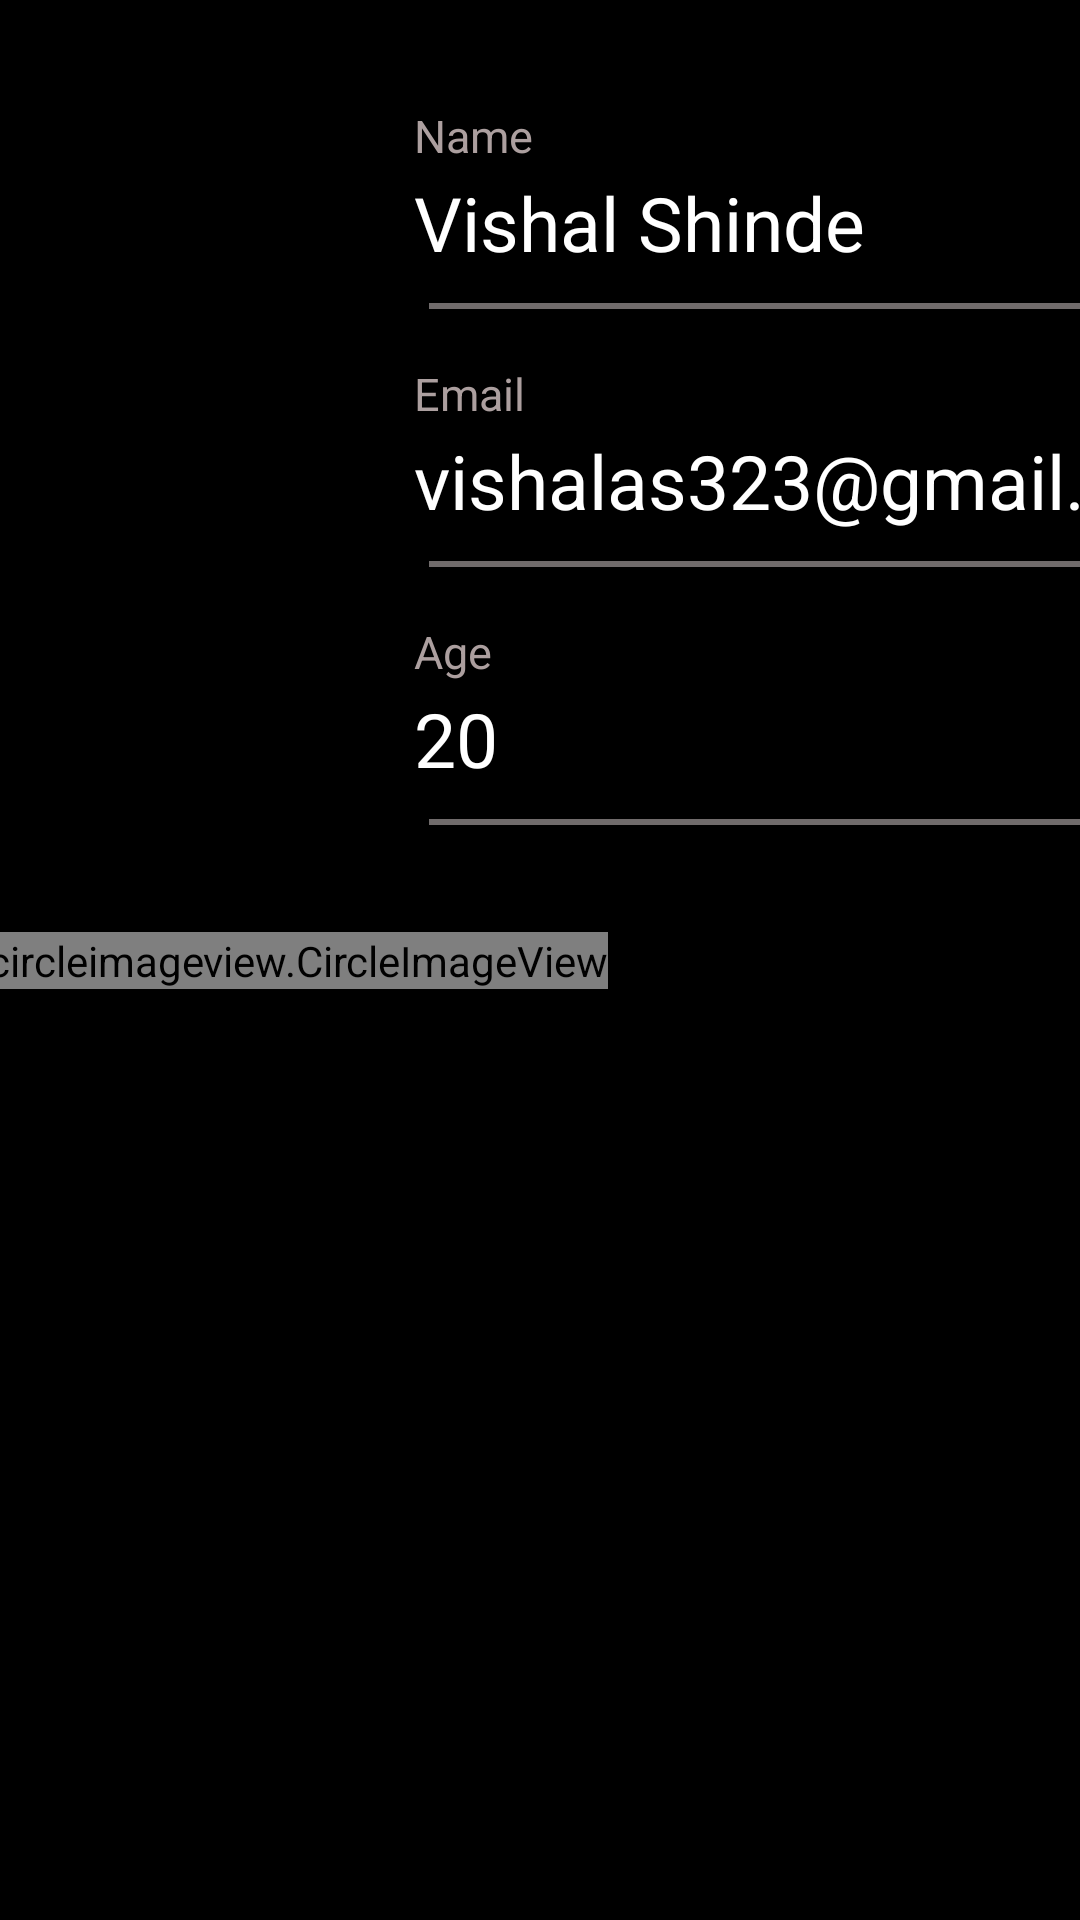

This screen was rendered from an Android layout file. Write that file and the resources it references.
<!-- AndroidManifest.xml: application theme Theme.BikeTech -->
<!-- res/layout/activity_profile.xml -->
<?xml version="1.0" encoding="utf-8"?>
<layout>
<androidx.constraintlayout.widget.ConstraintLayout xmlns:android="http://schemas.android.com/apk/res/android"
    xmlns:app="http://schemas.android.com/apk/res-auto"
    xmlns:tools="http://schemas.android.com/tools"
    android:layout_width="match_parent"
    android:layout_height="match_parent"
    android:background="@color/black"
    tools:context=".Profile"
    tools:viewBindingIgnore="true">


    <TextView
        android:id="@+id/name"
        android:layout_width="wrap_content"
        android:layout_height="wrap_content"
        android:text="Name"
        android:textColor="#AC9F9F"
        android:textSize="15sp"
        app:layout_constraintLeft_toLeftOf="@+id/guideline5"
        app:layout_constraintTop_toTopOf="parent"
        android:layout_marginLeft="30dp"
        android:layout_marginTop="35dp"/>

    <TextView
        android:id="@+id/namevalue"
        android:layout_width="wrap_content"
        android:layout_height="wrap_content"
        android:text="Vishal Shinde"
        android:textColor="@color/white"
        android:textSize="25sp"
        app:layout_constraintLeft_toLeftOf="@+id/guideline5"
        app:layout_constraintTop_toBottomOf="@+id/name"
        android:layout_marginLeft="30dp"
        android:layout_marginTop="2dp"/>

    <View
        android:layout_width="400dp"
        android:layout_height="2dp"
        android:background="#706B6B"
        android:layout_marginTop="10dp"
        android:layout_marginLeft="35dp"
        app:layout_constraintTop_toBottomOf="@+id/namevalue"
        app:layout_constraintLeft_toRightOf="@+id/guideline5"/>

    <TextView
        android:id="@+id/email"
        android:layout_width="wrap_content"
        android:layout_height="wrap_content"
        android:text="Email"
        android:textColor="#AC9F9F"
        android:textSize="15sp"
        app:layout_constraintLeft_toLeftOf="@+id/guideline5"
        app:layout_constraintTop_toBottomOf="@+id/namevalue"
        android:layout_marginLeft="30dp"
        android:layout_marginTop="30dp"/>

    <TextView
        android:id="@+id/emailvalue"
        android:layout_width="wrap_content"
        android:layout_height="wrap_content"
        android:text="vishalas323@gmail.com"
        android:textColor="@color/white"
        android:textSize="25sp"
        app:layout_constraintLeft_toLeftOf="@+id/guideline5"
        app:layout_constraintTop_toBottomOf="@+id/email"
        android:layout_marginLeft="30dp"
        android:layout_marginTop="2dp"/>

    <View
        android:layout_width="400dp"
        android:layout_height="2dp"
        android:background="#706B6B"
        android:layout_marginTop="10dp"
        android:layout_marginLeft="35dp"
        app:layout_constraintTop_toBottomOf="@+id/emailvalue"
        app:layout_constraintLeft_toRightOf="@+id/guideline5"/>

    <TextView
        android:id="@+id/bikenumber"
        android:layout_width="wrap_content"
        android:layout_height="wrap_content"
        android:text="Age"
        android:textColor="#AC9F9F"
        android:textSize="15sp"
        app:layout_constraintLeft_toLeftOf="@+id/guideline5"
        app:layout_constraintTop_toBottomOf="@+id/emailvalue"
        android:layout_marginLeft="30dp"
        android:layout_marginTop="30dp"/>

    <TextView
        android:id="@+id/bikenumbervalue"
        android:layout_width="wrap_content"
        android:layout_height="wrap_content"
        android:text="20"
        android:textColor="@color/white"
        android:textSize="25sp"
        app:layout_constraintLeft_toLeftOf="@+id/guideline5"
        app:layout_constraintTop_toBottomOf="@+id/bikenumber"
        android:layout_marginLeft="30dp"
        android:layout_marginTop="2dp"/>

    <View
        android:layout_width="400dp"
        android:layout_height="2dp"
        android:background="#706B6B"
        android:layout_marginTop="10dp"
        android:layout_marginLeft="35dp"
        app:layout_constraintTop_toBottomOf="@+id/bikenumbervalue"
        app:layout_constraintLeft_toRightOf="@+id/guideline5"/>



    <de.hdodenhof.circleimageview.CircleImageView
        android:id="@+id/profile_image"
        android:layout_width="wrap_content"
        android:layout_height="wrap_content"
        android:src="@drawable/maleuser"
        app:civ_border_color="#FF000000"
        app:civ_border_width="2dp"
        app:layout_constraintBottom_toBottomOf="parent"
        app:layout_constraintRight_toLeftOf="@+id/guideline5"
        app:layout_constraintTop_toTopOf="parent"
        app:layout_constraintLeft_toLeftOf="parent"/>



    <androidx.constraintlayout.widget.Guideline
        android:id="@+id/guideline5"
        app:layout_constraintGuide_percent="0.3"
        android:layout_width="wrap_content"
        android:layout_height="wrap_content"
        android:orientation="vertical"
        app:layout_constraintGuide_begin="20dp" />

</androidx.constraintlayout.widget.ConstraintLayout>
</layout>
<!-- resources referenced by this layout -->
<resources>
  <color name="black">#FF000000</color>
  <color name="white">#FFFFFFFF</color>
  <style name="Theme.BikeTech" parent="Theme.AppCompat.Light.NoActionBar">
          
          <item name="colorPrimary">@color/black</item>
          <item name="colorPrimaryVariant">@color/black</item>
          <item name="colorOnPrimary">@color/white</item>
          
          <item name="colorSecondary">@color/teal_200</item>
          <item name="colorSecondaryVariant">@color/teal_700</item>
          <item name="colorOnSecondary">@color/black</item>
          
          <item name="android:statusBarColor" tools:targetApi="l">?attr/colorPrimaryVariant</item>
          
      </style>
  <color name="teal_200">#FF03DAC5</color>
  <color name="teal_700">#FF018786</color>
</resources>
